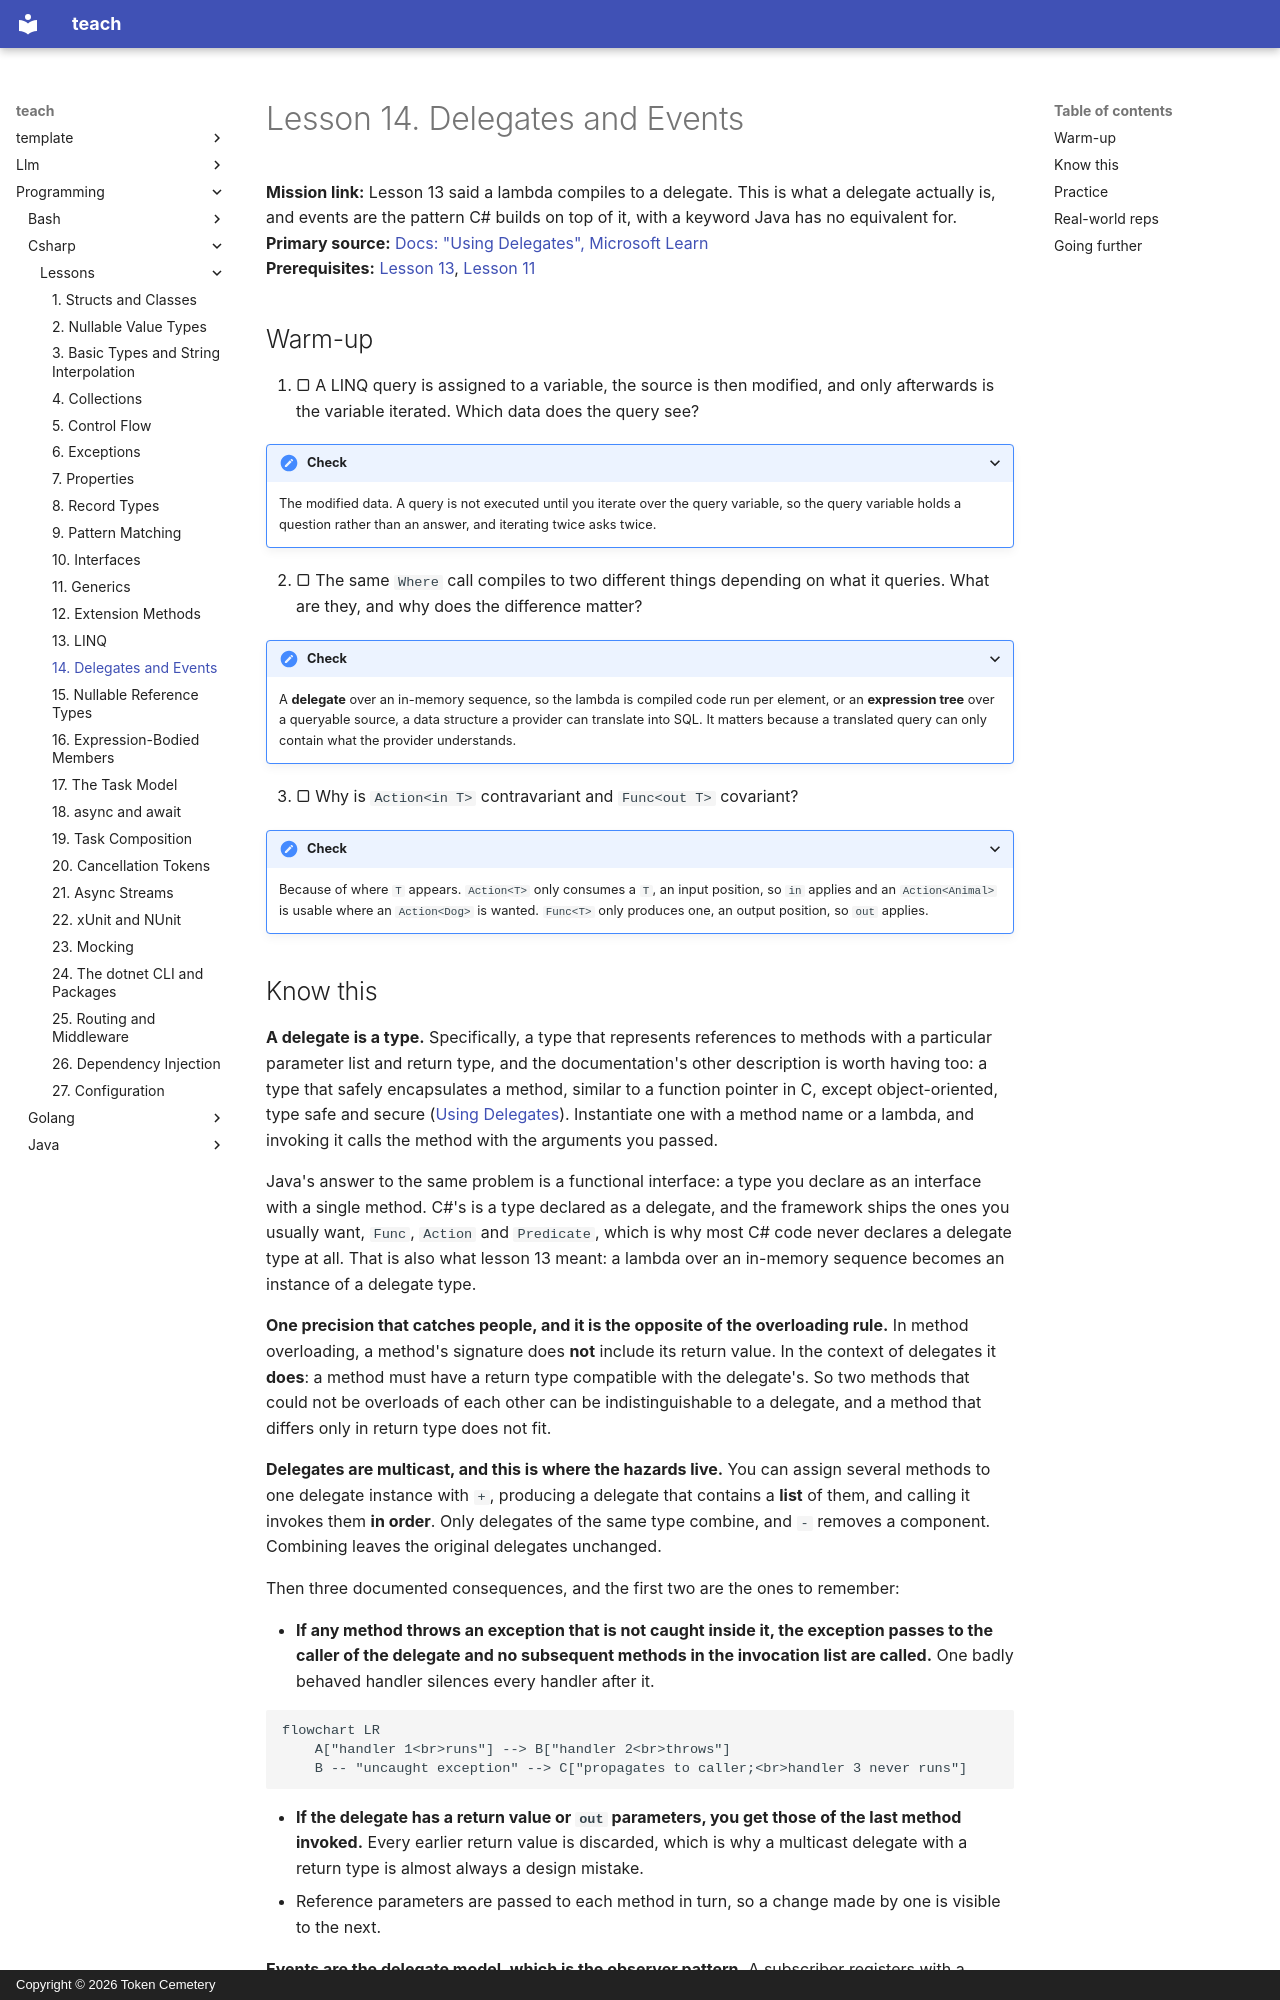

repository: TokenCemetery/teach · page: programming/csharp/lessons/0014-delegates-and-events/index.html · generator: mkdocs · copyright: Copyright © 2026 Token Cemetery

---
title: "14. Delegates and Events"
description: "A delegate as a type whose signature includes its return type, the invocation list where one throwing handler stops the rest, and what the event keyword takes away from callers"
type: lesson
---

# Lesson 14. Delegates and Events

**Mission link:** Lesson 13 said a lambda compiles to a delegate. This is what a delegate actually is, and events are the pattern C# builds on top of it, with a keyword Java has no equivalent for.
**Primary source:** [Docs: "Using Delegates", Microsoft Learn](https://learn.microsoft.com/en-us/dotnet/csharp/programming-guide/delegates/using-delegates)
**Prerequisites:** [Lesson 13](0013-linq.md), [Lesson 11](0011-generics.md)

## Warm-up

1. ▢ A LINQ query is assigned to a variable, the source is then modified, and only afterwards is the variable iterated. Which data does the query see?

<details markdown="1"><summary>Check</summary>

The modified data. A query is not executed until you iterate over the query variable, so the query variable holds a question rather than an answer, and iterating twice asks twice.

</details>

2. ▢ The same `Where` call compiles to two different things depending on what it queries. What are they, and why does the difference matter?

<details markdown="1"><summary>Check</summary>

A **delegate** over an in-memory sequence, so the lambda is compiled code run per element, or an **expression tree** over a queryable source, a data structure a provider can translate into SQL. It matters because a translated query can only contain what the provider understands.

</details>

3. ▢ Why is `Action<in T>` contravariant and `Func<out T>` covariant?

<details markdown="1"><summary>Check</summary>

Because of where `T` appears. `Action<T>` only consumes a `T`, an input position, so `in` applies and an `Action<Animal>` is usable where an `Action<Dog>` is wanted. `Func<T>` only produces one, an output position, so `out` applies.

</details>
